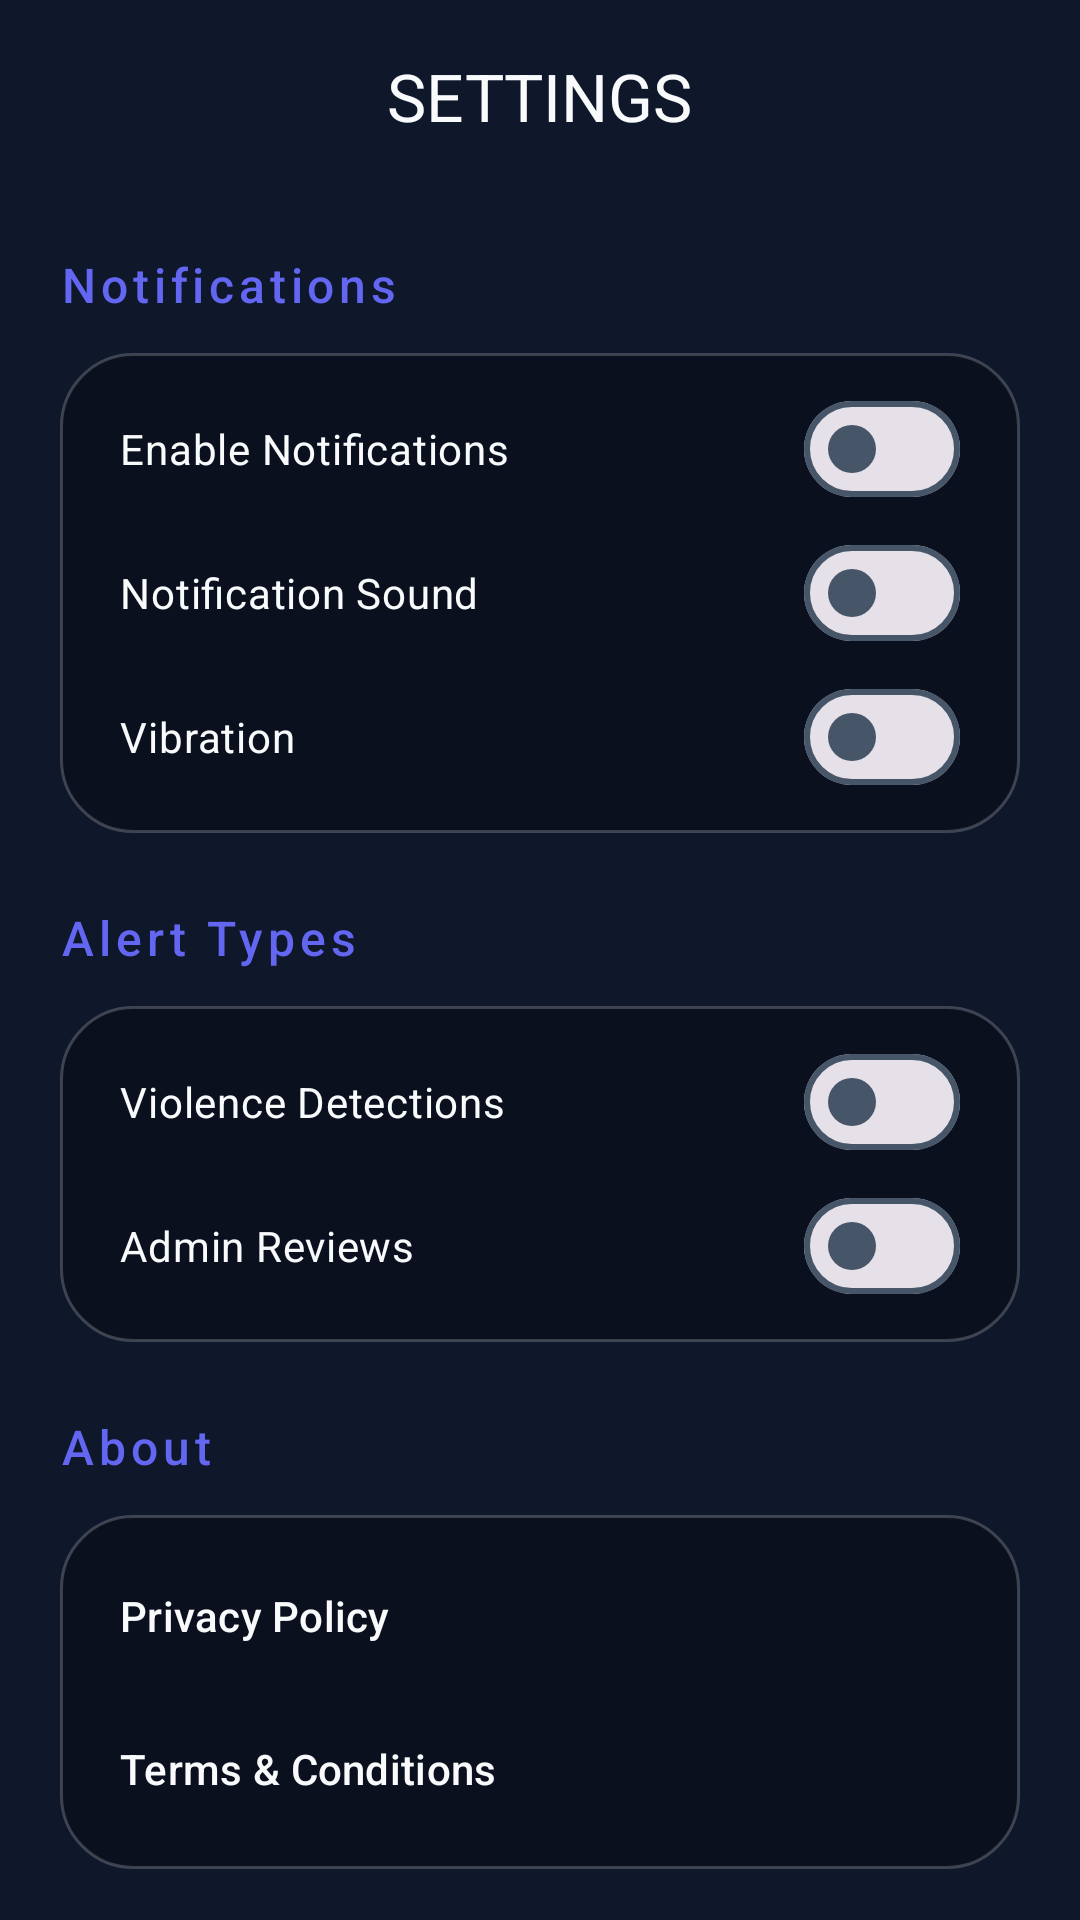

Android layout source for this screen:
<!-- AndroidManifest.xml: application theme Theme.CrimeDetection -->
<!-- res/layout/activity_settings.xml -->
<?xml version="1.0" encoding="utf-8"?>
<androidx.coordinatorlayout.widget.CoordinatorLayout xmlns:android="http://schemas.android.com/apk/res/android"
    xmlns:app="http://schemas.android.com/apk/res-auto"
    android:layout_width="match_parent"
    android:layout_height="match_parent"
    android:background="@color/bg_dark">

    <com.google.android.material.appbar.AppBarLayout
        android:layout_width="match_parent"
        android:layout_height="wrap_content"
        android:background="@android:color/transparent"
        app:elevation="0dp">

        <com.google.android.material.appbar.MaterialToolbar
            android:id="@+id/toolbar"
            android:layout_width="match_parent"
            android:layout_height="?attr/actionBarSize"
            app:title="@string/title_settings"
            app:titleCentered="true"
            app:titleTextAppearance="@style/TextAppearance.Material3.TitleLarge"
            app:titleTextColor="@color/text_primary"
            app:navigationIcon="@drawable/ic_back"
            app:navigationIconTint="@color/text_primary" />
    </com.google.android.material.appbar.AppBarLayout>

    <androidx.core.widget.NestedScrollView
        android:layout_width="match_parent"
        android:layout_height="match_parent"
        app:layout_behavior="@string/appbar_scrolling_view_behavior">

        <LinearLayout
            android:layout_width="match_parent"
            android:layout_height="wrap_content"
            android:orientation="vertical"
            android:padding="20dp">

            
            <TextView
                android:layout_width="match_parent"
                android:layout_height="wrap_content"
                android:text="@string/label_notifications"
                android:textAppearance="@style/TextAppearance.Material3.TitleMedium"
                android:textColor="@color/colorPrimary"
                android:letterSpacing="0.1"
                android:layout_marginBottom="12dp" />

            <LinearLayout
                android:layout_width="match_parent"
                android:layout_height="wrap_content"
                android:background="@drawable/glass_card_bg"
                android:orientation="vertical"
                android:padding="8dp">

                <com.google.android.material.materialswitch.MaterialSwitch
                    android:id="@+id/switchNotifications"
                    android:layout_width="match_parent"
                    android:layout_height="wrap_content"
                    android:text="@string/label_enable_notifications"
                    android:textColor="@color/text_primary"
                    android:padding="12dp" />

                <com.google.android.material.materialswitch.MaterialSwitch
                    android:id="@+id/switchSound"
                    android:layout_width="match_parent"
                    android:layout_height="wrap_content"
                    android:text="@string/label_notification_sound"
                    android:textColor="@color/text_primary"
                    android:padding="12dp" />

                <com.google.android.material.materialswitch.MaterialSwitch
                    android:id="@+id/switchVibration"
                    android:layout_width="match_parent"
                    android:layout_height="wrap_content"
                    android:text="@string/label_vibration"
                    android:textColor="@color/text_primary"
                    android:padding="12dp" />
            </LinearLayout>

            
            <TextView
                android:layout_width="match_parent"
                android:layout_height="wrap_content"
                android:text="@string/label_alert_types"
                android:textAppearance="@style/TextAppearance.Material3.TitleMedium"
                android:textColor="@color/colorPrimary"
                android:letterSpacing="0.1"
                android:layout_marginTop="24dp"
                android:layout_marginBottom="12dp" />

            <LinearLayout
                android:layout_width="match_parent"
                android:layout_height="wrap_content"
                android:background="@drawable/glass_card_bg"
                android:orientation="vertical"
                android:padding="8dp">

                <com.google.android.material.materialswitch.MaterialSwitch
                    android:id="@+id/switchViolenceAlerts"
                    android:layout_width="match_parent"
                    android:layout_height="wrap_content"
                    android:text="@string/label_violence_detections"
                    android:textColor="@color/text_primary"
                    android:padding="12dp" />

                <com.google.android.material.materialswitch.MaterialSwitch
                    android:id="@+id/switchAdminAlerts"
                    android:layout_width="match_parent"
                    android:layout_height="wrap_content"
                    android:text="@string/label_admin_reviews"
                    android:textColor="@color/text_primary"
                    android:padding="12dp" />
            </LinearLayout>

            
            <TextView
                android:layout_width="match_parent"
                android:layout_height="wrap_content"
                android:text="@string/label_about"
                android:textAppearance="@style/TextAppearance.Material3.TitleMedium"
                android:textColor="@color/colorPrimary"
                android:letterSpacing="0.1"
                android:layout_marginTop="24dp"
                android:layout_marginBottom="12dp" />

            <LinearLayout
                android:layout_width="match_parent"
                android:layout_height="wrap_content"
                android:background="@drawable/glass_card_bg"
                android:orientation="vertical"
                android:padding="8dp">

                <com.google.android.material.button.MaterialButton
                    style="@style/Widget.Material3.Button.TextButton"
                    android:layout_width="match_parent"
                    android:layout_height="wrap_content"
                    android:text="@string/btn_privacy_policy"
                    android:textColor="@color/text_primary"
                    android:gravity="start"
                    android:padding="12dp" />

                <com.google.android.material.button.MaterialButton
                    style="@style/Widget.Material3.Button.TextButton"
                    android:layout_width="match_parent"
                    android:layout_height="wrap_content"
                    android:text="@string/btn_terms_conditions"
                    android:textColor="@color/text_primary"
                    android:gravity="start"
                    android:padding="12dp" />
            </LinearLayout>

        </LinearLayout>
    </androidx.core.widget.NestedScrollView>

</androidx.coordinatorlayout.widget.CoordinatorLayout>
<!-- resources referenced by this layout -->
<resources>
  <color name="bg_dark">#0F172A</color>
  <color name="colorPrimary">#6366F1</color>
  <color name="text_primary">#F8FAFC</color>
  <!-- drawable glass_card_bg (drawable) -->
  <?xml version="1.0" encoding="utf-8"?>
  <shape xmlns:android="http://schemas.android.com/apk/res/android">
      <solid android:color="#4D000000" />
      <corners android:radius="24dp" />
      <stroke
          android:width="1dp"
          android:color="#33FFFFFF" />
  </shape>
  <string name="btn_privacy_policy">Privacy Policy</string>
  <string name="btn_terms_conditions">Terms &amp; Conditions</string>
  <string name="label_about">About</string>
  <string name="label_admin_reviews">Admin Reviews</string>
  <string name="label_alert_types">Alert Types</string>
  <string name="label_enable_notifications">Enable Notifications</string>
  <string name="label_notification_sound">Notification Sound</string>
  <string name="label_notifications">Notifications</string>
  <string name="label_vibration">Vibration</string>
  <string name="label_violence_detections">Violence Detections</string>
  <string name="title_settings">SETTINGS</string>
  <style name="Theme.CrimeDetection" parent="Theme.Material3.DayNight.NoActionBar">
          
          <item name="colorPrimary">@color/colorPrimary</item>
          <item name="colorOnPrimary">@color/colorOnPrimary</item>
          <item name="colorPrimaryContainer">@color/colorPrimaryContainer</item>
          <item name="colorOnPrimaryContainer">@color/colorOnPrimaryContainer</item>
  
          
          <item name="colorSecondary">@color/colorSecondary</item>
          <item name="colorOnSecondary">@color/colorOnSecondary</item>
          <item name="colorSecondaryContainer">@color/colorSecondaryContainer</item>
          <item name="colorOnSecondaryContainer">@color/colorOnSecondaryContainer</item>
  
          
          <item name="colorTertiary">@color/colorTertiary</item>
          <item name="colorOnTertiary">@color/colorOnTertiary</item>
  
          
          <item name="android:statusBarColor">@color/bg_dark</item>
          <item name="android:windowLightStatusBar">false</item>
  
          
          <item name="android:colorBackground">@color/colorBackground</item>
          <item name="colorSurface">@color/colorSurface</item>
          <item name="colorOnSurface">@color/colorOnSurface</item>
          <item name="colorSurfaceVariant">@color/colorSurfaceVariant</item>
          <item name="colorOnSurfaceVariant">@color/colorOnSurfaceVariant</item>
          <item name="colorOutline">@color/colorOutline</item>
  
          <item name="bottomNavigationStyle">@style/Widget.App.BottomNavigationView</item>
      </style>
  <color name="colorOnPrimary">#FFFFFF</color>
  <color name="colorPrimaryContainer">#2D2E5F</color>
  <color name="colorOnPrimaryContainer">#E0E7FF</color>
  <color name="colorSecondary">#F43F5E</color>
  <color name="colorOnSecondary">#FFFFFF</color>
  <color name="colorSecondaryContainer">#541C2B</color>
  <color name="colorOnSecondaryContainer">#FFE4E6</color>
  <color name="colorTertiary">#10B981</color>
  <color name="colorOnTertiary">#FFFFFF</color>
  <color name="colorBackground">#0F172A</color>
  <color name="colorSurface">#1E293B</color>
  <color name="colorOnSurface">#F8FAFC</color>
  <color name="colorSurfaceVariant">#334155</color>
  <color name="colorOnSurfaceVariant">#94A3B8</color>
  <color name="colorOutline">#475569</color>
  <style name="Widget.App.BottomNavigationView" parent="Widget.Material3.BottomNavigationView">
          <item name="labelVisibilityMode">unlabeled</item>
          <item name="itemIconTint">@color/text_primary</item>
          <item name="itemTextColor">@color/text_primary</item>
          <item name="itemRippleColor">@color/colorSecondaryContainer</item>
          <item name="backgroundTint">?attr/colorSurface</item>
      </style>
</resources>
